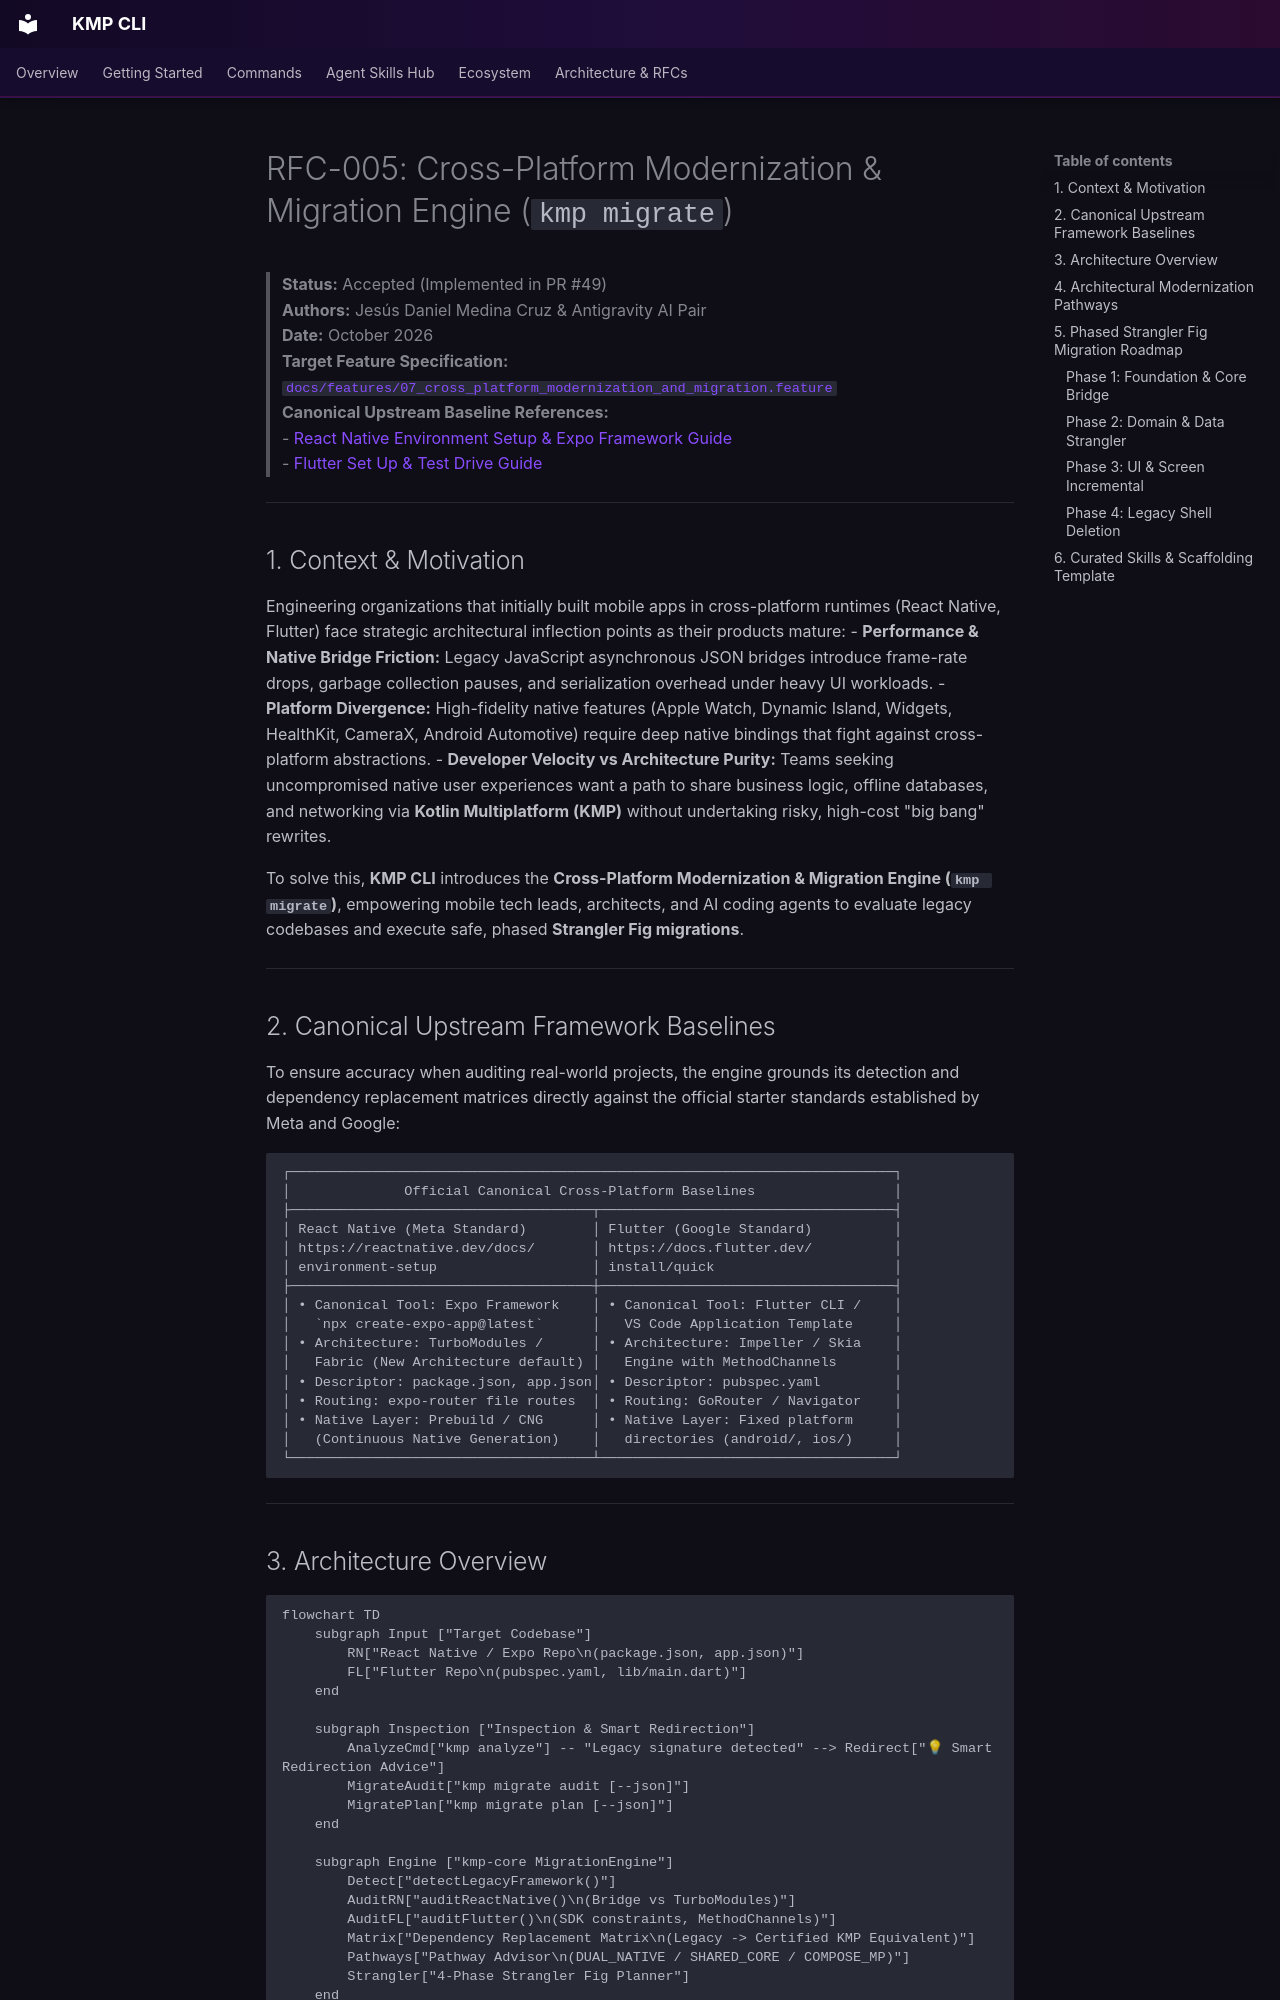

repository: jesusdmedinac/KMP-CLI · page: RFC-005-cross-platform-modernization-and-migration/index.html · generator: mkdocs

# RFC-005: Cross-Platform Modernization & Migration Engine (`kmp migrate`)

> **Status:** Accepted (Implemented in PR #49)  
> **Authors:** Jesús Daniel Medina Cruz & Antigravity AI Pair  
> **Date:** October 2026  
> **Target Feature Specification:** [`docs/features/07_cross_platform_modernization_and_migration.feature`](features/07_cross_platform_modernization_and_migration.feature)  
> **Canonical Upstream Baseline References:**  
> - [React Native Environment Setup & Expo Framework Guide](https://reactnative.dev/docs/environment-setup)  
> - [Flutter Set Up & Test Drive Guide](https://docs.flutter.dev/install/quick)  

---

## 1. Context & Motivation

Engineering organizations that initially built mobile apps in cross-platform runtimes (React Native, Flutter) face strategic architectural inflection points as their products mature:
- **Performance & Native Bridge Friction:** Legacy JavaScript asynchronous JSON bridges introduce frame-rate drops, garbage collection pauses, and serialization overhead under heavy UI workloads.
- **Platform Divergence:** High-fidelity native features (Apple Watch, Dynamic Island, Widgets, HealthKit, CameraX, Android Automotive) require deep native bindings that fight against cross-platform abstractions.
- **Developer Velocity vs Architecture Purity:** Teams seeking uncompromised native user experiences want a path to share business logic, offline databases, and networking via **Kotlin Multiplatform (KMP)** without undertaking risky, high-cost "big bang" rewrites.

To solve this, **KMP CLI** introduces the **Cross-Platform Modernization & Migration Engine (`kmp migrate`)**, empowering mobile tech leads, architects, and AI coding agents to evaluate legacy codebases and execute safe, phased **Strangler Fig migrations**.

---

## 2. Canonical Upstream Framework Baselines

To ensure accuracy when auditing real-world projects, the engine grounds its detection and dependency replacement matrices directly against the official starter standards established by Meta and Google:

```
┌──────────────────────────────────────────────────────────────────────────┐
│              Official Canonical Cross-Platform Baselines                 │
├─────────────────────────────────────┬────────────────────────────────────┤
│ React Native (Meta Standard)        │ Flutter (Google Standard)          │
│ https://reactnative.dev/docs/       │ https://docs.flutter.dev/          │
│ environment-setup                   │ install/quick                      │
├─────────────────────────────────────┼────────────────────────────────────┤
│ • Canonical Tool: Expo Framework    │ • Canonical Tool: Flutter CLI /    │
│   `npx create-expo-app@latest`      │   VS Code Application Template     │
│ • Architecture: TurboModules /      │ • Architecture: Impeller / Skia    │
│   Fabric (New Architecture default) │   Engine with MethodChannels       │
│ • Descriptor: package.json, app.json│ • Descriptor: pubspec.yaml         │
│ • Routing: expo-router file routes  │ • Routing: GoRouter / Navigator    │
│ • Native Layer: Prebuild / CNG      │ • Native Layer: Fixed platform     │
│   (Continuous Native Generation)    │   directories (android/, ios/)     │
└─────────────────────────────────────┴────────────────────────────────────┘
```

---
